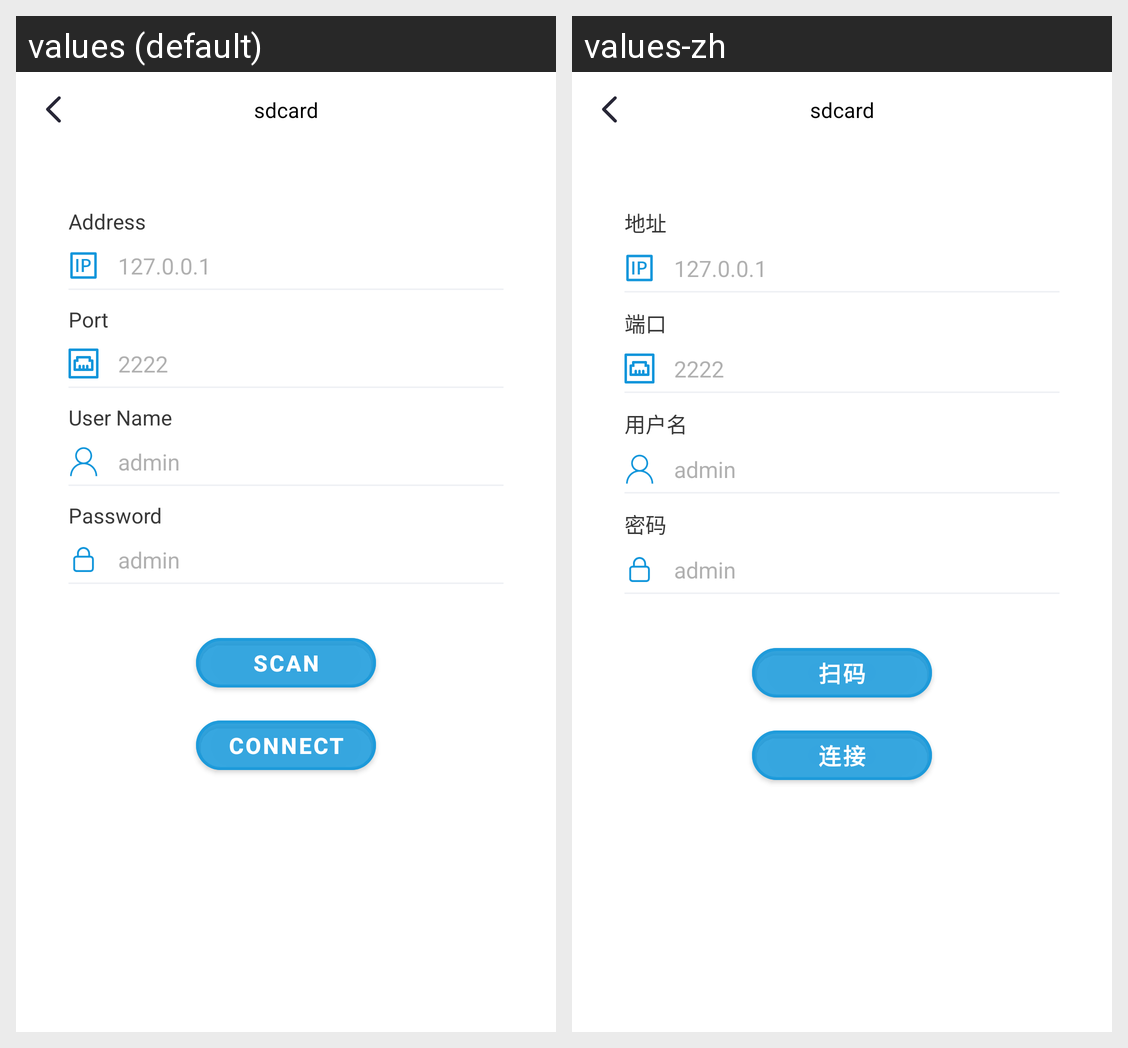

Here is an Android app screen in its default locale and in the app's own translations. Write out the translated-string differences for the strings that appear on this screen.
Android screen res/layout/fragment_client_settings.xml rendered under 2 locales, left to right: values (default), values-zh. Device: Nexus 5 (rendered at 1080×1920; each locale shown at half size, 540×960, under a caption strip naming it); theme Theme.Ftp.
Strings drawn on this screen, with the default value and each locale's value (text and hints the layout hard-codes, and strings that could not be matched under every locale, appear in the picture but are not listed):

text_address
  values: Address
  values-zh: 地址

text_port
  values: Port
  values-zh: 端口

text_user_name
  values: User Name
  values-zh: 用户名

text_pw
  values: Password
  values-zh: 密码

text_scanning
  values: Scan
  values-zh: 扫码

text_connect
  values: Connect
  values-zh: 连接
